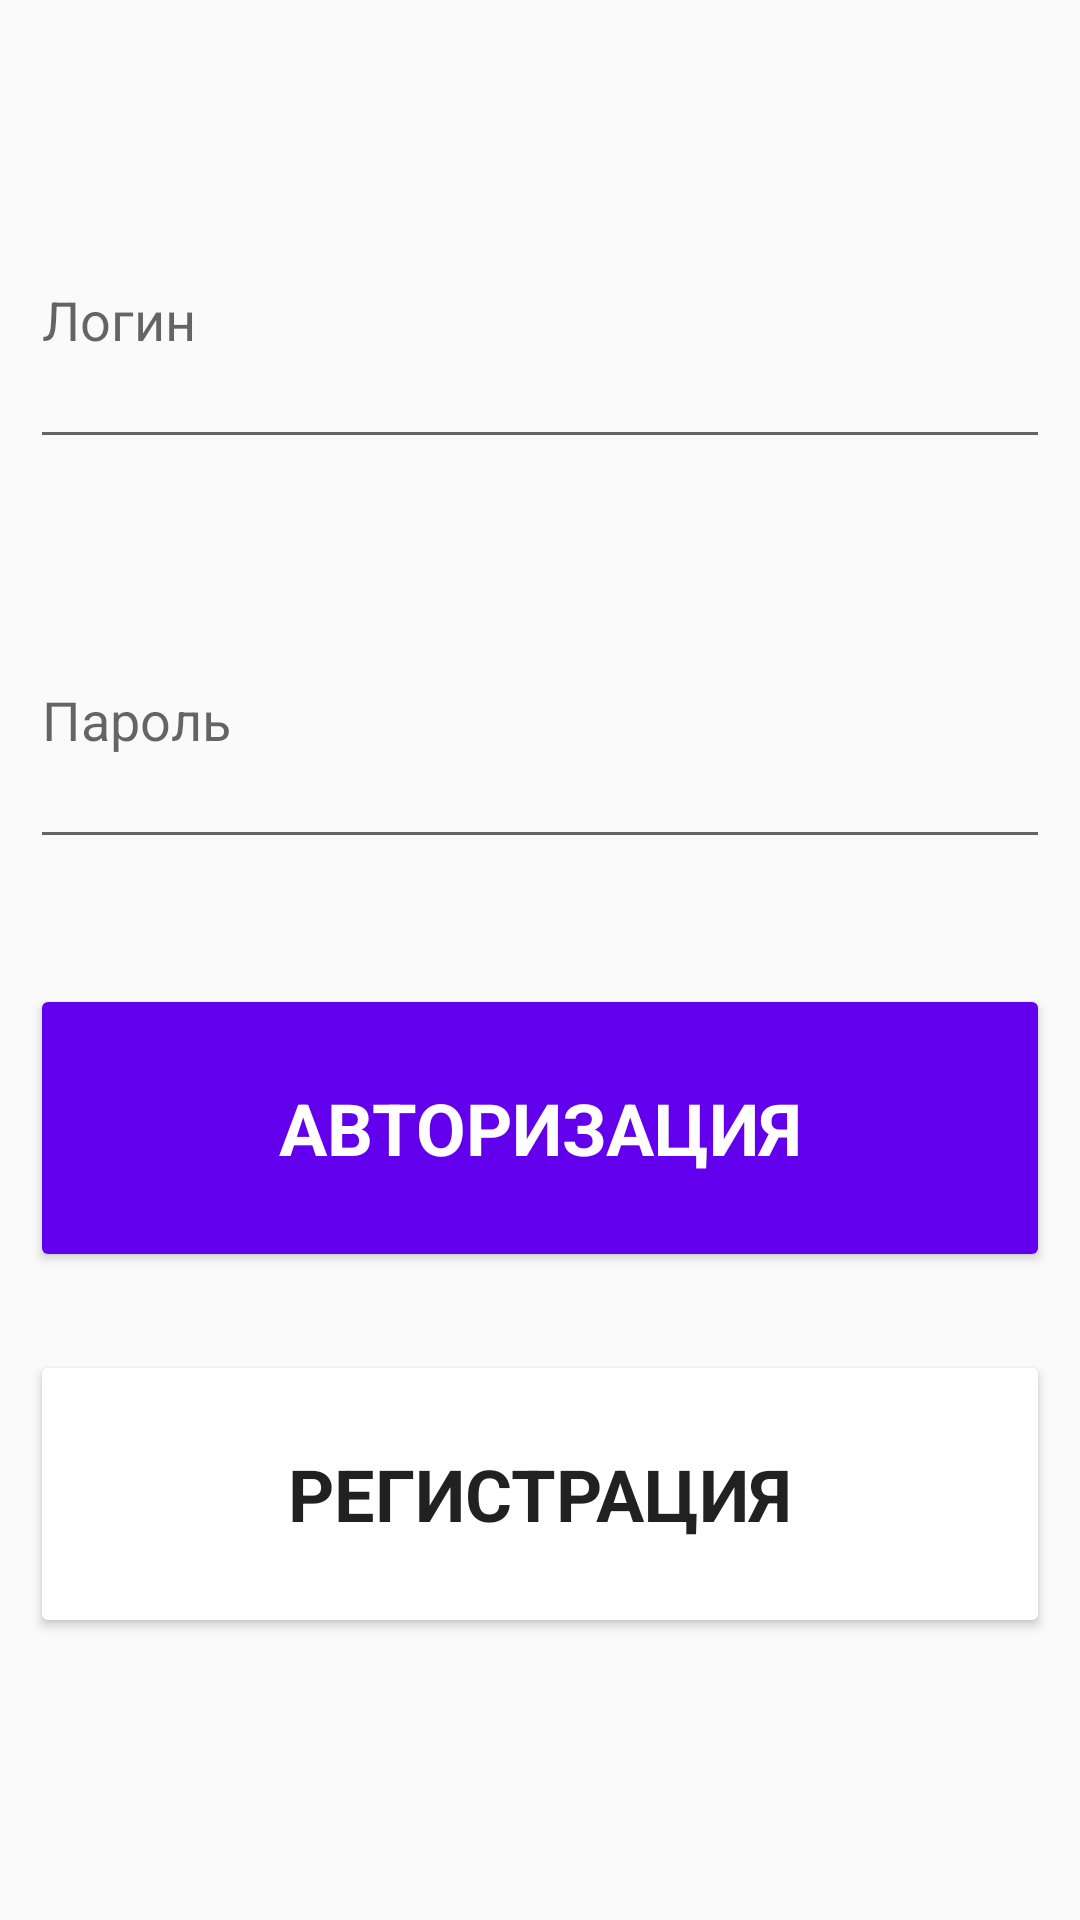

This screen was rendered from an Android layout file. Write that file and the resources it references.
<!-- AndroidManifest.xml: application theme AppTheme -->
<!-- res/layout/activity_login.xml -->
<?xml version="1.0" encoding="utf-8"?>
<android.support.constraint.ConstraintLayout xmlns:android="http://schemas.android.com/apk/res/android"
    xmlns:app="http://schemas.android.com/apk/res-auto"
    xmlns:tools="http://schemas.android.com/tools"
    android:layout_width="match_parent"
    android:layout_height="match_parent"
    tools:context=".LoginActivity">


    <EditText
        android:id="@+id/loginText"
        android:layout_width="match_parent"
        android:layout_height="0dp"
        android:layout_marginHorizontal="10dp"
        android:ems="10"
        android:hint="Логин"
        android:inputType="textPersonName"
        app:layout_constraintBottom_toBottomOf="parent"
        app:layout_constraintEnd_toEndOf="parent"
        app:layout_constraintHeight_percent="0.15"
        app:layout_constraintStart_toStartOf="parent"
        app:layout_constraintTop_toTopOf="parent"
        app:layout_constraintVertical_bias="0.105" />

    <EditText
        android:id="@+id/passwordText"
        android:layout_width="match_parent"
        android:layout_height="0dp"
        android:layout_marginHorizontal="10dp"
        android:ems="10"
        android:hint="Пароль"
        android:inputType="textPassword"
        app:layout_constraintBottom_toBottomOf="parent"
        app:layout_constraintEnd_toEndOf="parent"
        app:layout_constraintHeight_percent="0.15"
        app:layout_constraintStart_toStartOf="parent"
        app:layout_constraintTop_toTopOf="parent"
        app:layout_constraintVertical_bias="0.35" />

    <Button
        android:id="@+id/signInButton"
        style="@style/Widget.AppCompat.Button.Colored"
        android:layout_width="match_parent"
        android:layout_height="0dp"
        android:layout_marginHorizontal="10dp"
        android:backgroundTint="@color/colorPrimary"
        android:fontFamily="sans-serif"
        android:text="Авторизация"
        android:textAllCaps="true"
        android:textSize="24sp"
        android:textStyle="bold"
        app:layout_constraintBottom_toBottomOf="parent"
        app:layout_constraintEnd_toEndOf="parent"
        app:layout_constraintHeight_percent="0.15"
        app:layout_constraintHorizontal_bias="0.2"
        app:layout_constraintStart_toStartOf="parent"
        app:layout_constraintTop_toTopOf="parent"
        app:layout_constraintVertical_bias="0.603" />

    <Button
        android:id="@+id/signUpButton"
        style="@style/Widget.AppCompat.Button"
        android:layout_width="match_parent"
        android:layout_height="0dp"
        android:layout_marginHorizontal="10dp"
        android:backgroundTint="@color/colorPrimary"
        android:backgroundTintMode="screen"
        android:fontFamily="sans-serif"
        android:text="Регистрация"
        android:textAllCaps="true"
        android:textSize="24sp"
        android:textStyle="bold"
        app:layout_constraintBottom_toBottomOf="parent"
        app:layout_constraintEnd_toEndOf="parent"
        app:layout_constraintHeight_percent="0.15"
        app:layout_constraintStart_toStartOf="parent"
        app:layout_constraintTop_toTopOf="parent"
        app:layout_constraintVertical_bias="0.827" />
</android.support.constraint.ConstraintLayout>
<!-- resources referenced by this layout -->
<resources>
  <style name="AppTheme" parent="Theme.AppCompat.Light.DarkActionBar">
          
          <item name="colorPrimary">@color/colorPrimary</item>
          <item name="colorPrimaryDark">@color/colorPrimaryDark</item>
          <item name="colorAccent">@color/colorAccent</item>
      </style>
  <!-- not gathered from this repository: default colours our renderer supplied (Android Studio template values) -->
  <color name="colorPrimary">#FF6200EE</color>
  <color name="colorPrimaryDark">#FF3700B3</color>
  <color name="colorAccent">#FF03DAC5</color>
</resources>
